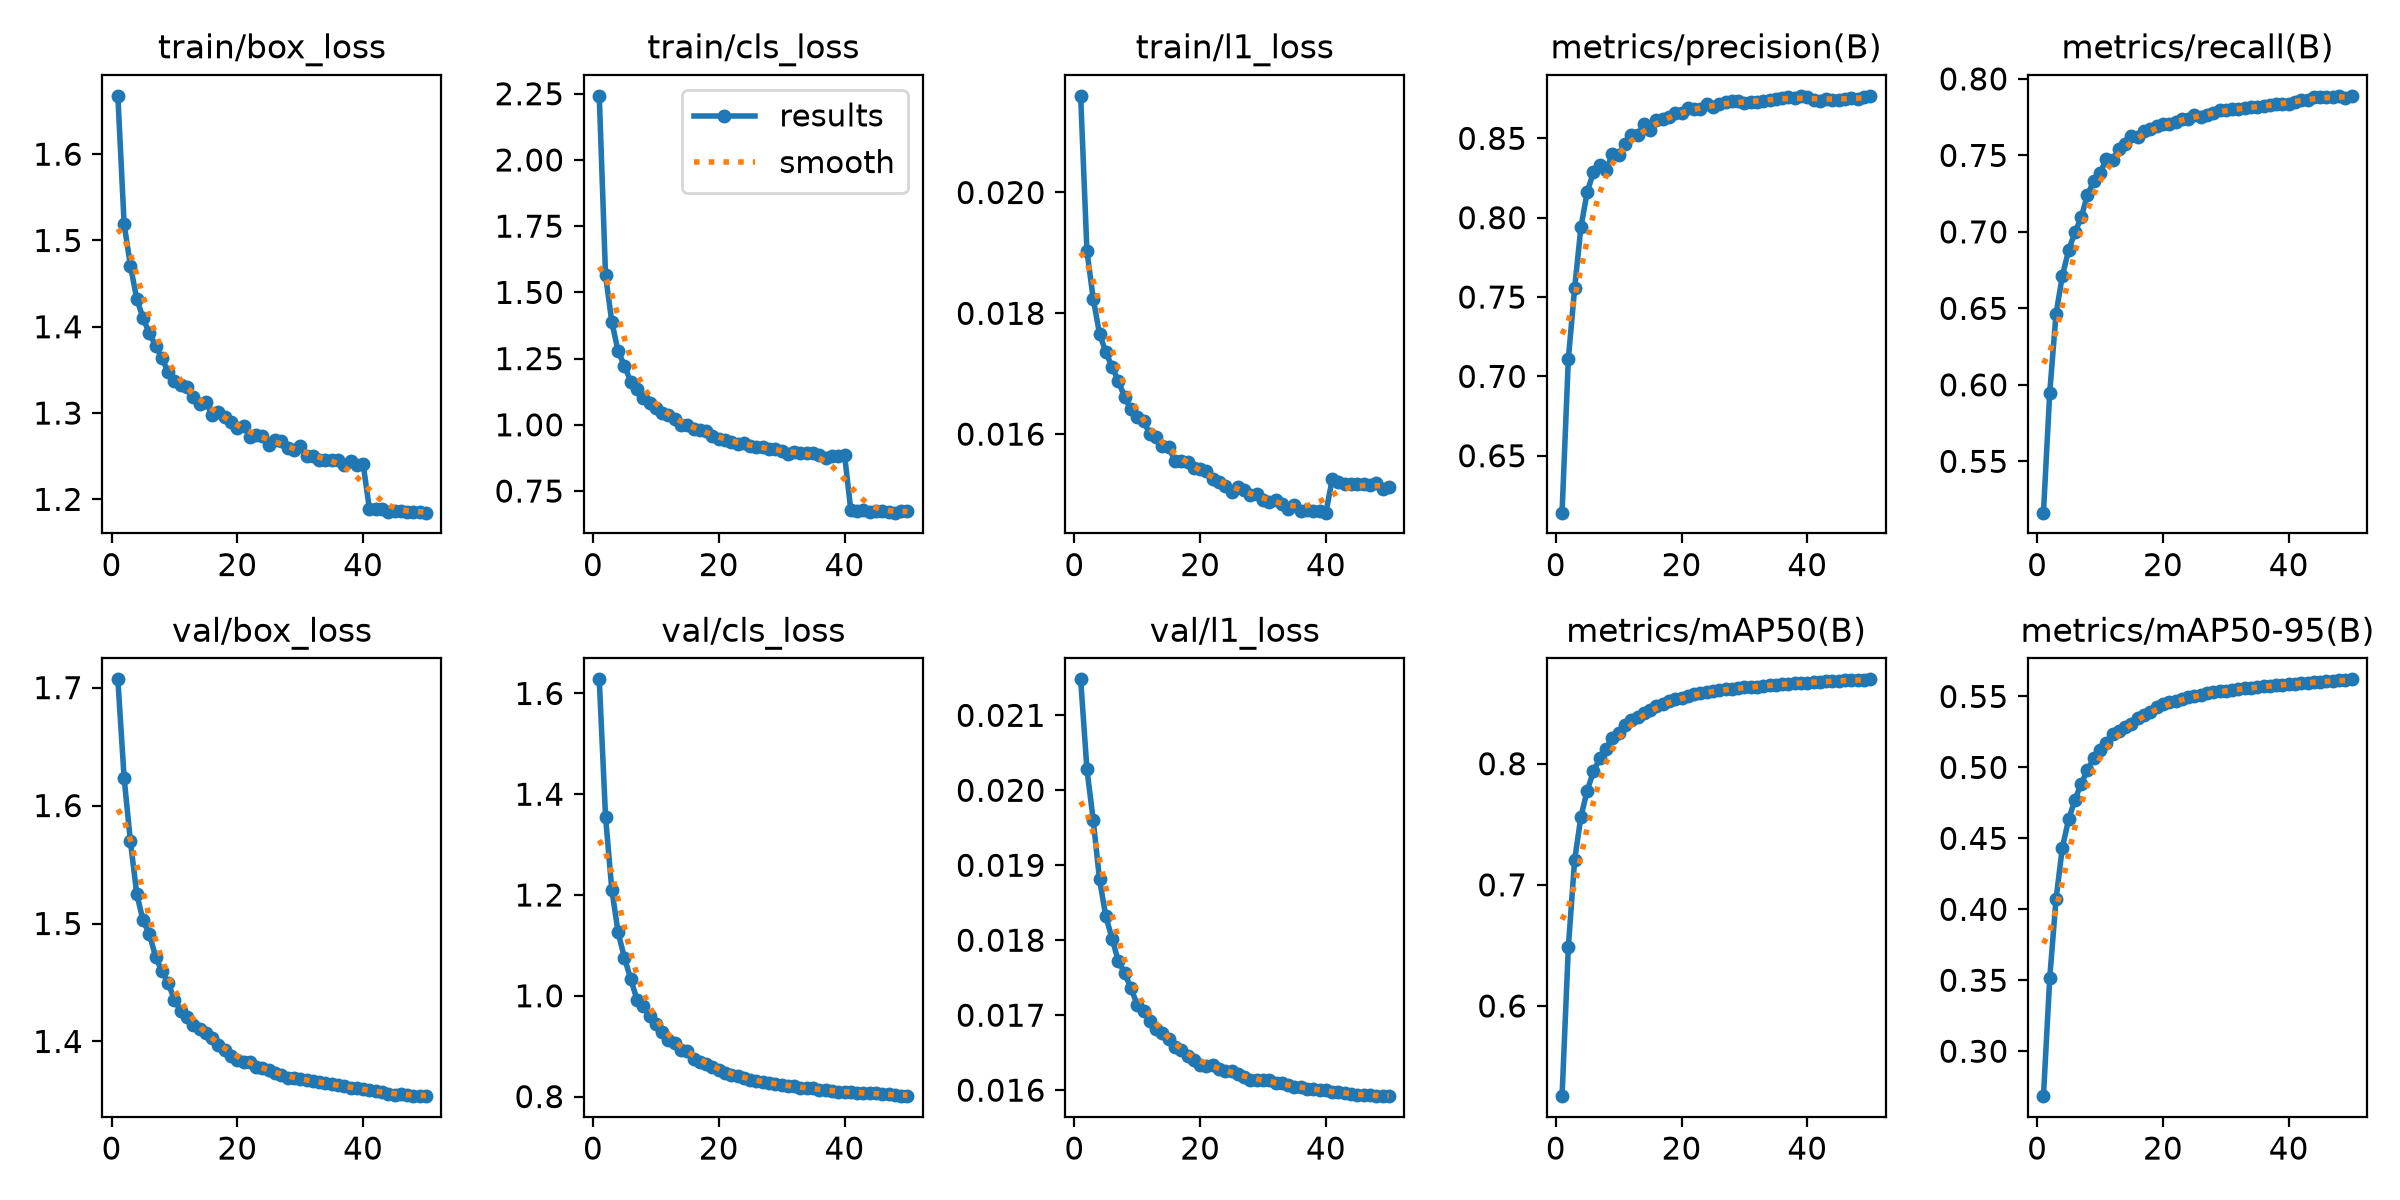

Source data for this figure (header and first rows):
epoch, time, train/box_loss, train/cls_loss, train/l1_loss, metrics/precision(B), metrics/recall(B), metrics/mAP50(B), metrics/mAP50-95(B), val/box_loss, val/cls_loss, val/l1_loss, lr/pg0, lr/pg1, lr/pg2
1, 307.5, 1.668, 2.242, 0.0216, 0.6141, 0.5164, 0.5256, 0.2683, 1.707, 1.628, 0.02148, 3.33089e-05, 3.33089e-05, 3.33089e-05
2, 593.1, 1.519, 1.565, 0.01903, 0.711, 0.595, 0.6485, 0.3517, 1.623, 1.355, 0.02028, 6.65771e-05, 6.65771e-05, 6.65771e-05
3, 901.5, 1.471, 1.388, 0.01824, 0.7556, 0.6464, 0.7205, 0.4072, 1.57, 1.21, 0.0196, 9.95853e-05, 9.95853e-05, 9.95853e-05
4, 1191, 1.432, 1.278, 0.01766, 0.794, 0.6711, 0.7562, 0.4433, 1.525, 1.126, 0.01881, 9.91232e-05, 9.91232e-05, 9.91232e-05
5, 1479, 1.41, 1.224, 0.01736, 0.8162, 0.688, 0.7778, 0.4633, 1.503, 1.076, 0.01832, 9.84449e-05, 9.84449e-05, 9.84449e-05
6, 1765, 1.392, 1.163, 0.01711, 0.8288, 0.6996, 0.7937, 0.4771, 1.491, 1.034, 0.01802, 9.75773e-05, 9.75773e-05, 9.75773e-05
7, 2042, 1.378, 1.136, 0.01688, 0.8333, 0.7095, 0.8043, 0.4886, 1.472, 0.9924, 0.01772, 9.65239e-05, 9.65239e-05, 9.65239e-05
8, 2330, 1.363, 1.102, 0.01661, 0.8298, 0.7242, 0.8123, 0.498, 1.459, 0.9791, 0.01756, 9.52889e-05, 9.52889e-05, 9.52889e-05
9, 2630, 1.348, 1.082, 0.01641, 0.8401, 0.7331, 0.8212, 0.5067, 1.449, 0.9601, 0.01736, 9.38772e-05, 9.38772e-05, 9.38772e-05
10, 2930, 1.337, 1.063, 0.01629, 0.8394, 0.7386, 0.8254, 0.5123, 1.435, 0.9433, 0.01714, 9.22942e-05, 9.22942e-05, 9.22942e-05
11, 3230, 1.332, 1.046, 0.01622, 0.8466, 0.7476, 0.832, 0.5172, 1.426, 0.9289, 0.01706, 9.05463e-05, 9.05463e-05, 9.05463e-05
12, 3535, 1.33, 1.038, 0.016, 0.8521, 0.7469, 0.8357, 0.5233, 1.42, 0.9115, 0.01692, 8.86404e-05, 8.86404e-05, 8.86404e-05
13, 3841, 1.319, 1.022, 0.01595, 0.8519, 0.7539, 0.8383, 0.5257, 1.414, 0.9061, 0.01681, 8.65839e-05, 8.65839e-05, 8.65839e-05
14, 4140, 1.311, 0.9999, 0.01581, 0.8588, 0.7573, 0.8415, 0.5285, 1.41, 0.8927, 0.01676, 8.43851e-05, 8.43851e-05, 8.43851e-05
15, 4444, 1.313, 0.9991, 0.01579, 0.855, 0.7627, 0.844, 0.5306, 1.407, 0.8909, 0.01668, 8.20525e-05, 8.20525e-05, 8.20525e-05
16, 4748, 1.298, 0.985, 0.01555, 0.8617, 0.7617, 0.848, 0.5348, 1.403, 0.875, 0.01657, 7.95954e-05, 7.95954e-05, 7.95954e-05
17, 5053, 1.301, 0.9817, 0.01555, 0.8623, 0.7657, 0.8494, 0.5368, 1.397, 0.8693, 0.01653, 7.70234e-05, 7.70234e-05, 7.70234e-05
18, 5358, 1.295, 0.9771, 0.01554, 0.8634, 0.767, 0.8518, 0.5388, 1.393, 0.8653, 0.01646, 7.43468e-05, 7.43468e-05, 7.43468e-05
19, 5664, 1.289, 0.9586, 0.01544, 0.8662, 0.7691, 0.8531, 0.5423, 1.388, 0.8584, 0.0164, 7.15761e-05, 7.15761e-05, 7.15761e-05
20, 5963, 1.283, 0.9453, 0.01542, 0.8658, 0.7707, 0.8545, 0.5444, 1.384, 0.8524, 0.01633, 6.87222e-05, 6.87222e-05, 6.87222e-05
21, 6268, 1.285, 0.9431, 0.01539, 0.869, 0.7706, 0.856, 0.5458, 1.382, 0.8474, 0.01632, 6.57963e-05, 6.57963e-05, 6.57963e-05
22, 6572, 1.273, 0.9363, 0.01525, 0.8688, 0.7719, 0.8572, 0.547, 1.383, 0.8437, 0.01633, 6.28101e-05, 6.28101e-05, 6.28101e-05
23, 6862, 1.274, 0.929, 0.01521, 0.8684, 0.774, 0.8582, 0.5483, 1.379, 0.8401, 0.01628, 5.97754e-05, 5.97754e-05, 5.97754e-05
24, 7134, 1.273, 0.9295, 0.01514, 0.8715, 0.7735, 0.8592, 0.5493, 1.378, 0.8368, 0.01626, 5.6704e-05, 5.6704e-05, 5.6704e-05
25, 7408, 1.263, 0.9199, 0.01505, 0.8697, 0.7764, 0.8598, 0.5503, 1.376, 0.832, 0.01625, 5.36081e-05, 5.36081e-05, 5.36081e-05
26, 7679, 1.268, 0.9148, 0.01513, 0.8719, 0.7754, 0.8605, 0.5512, 1.373, 0.8315, 0.01621, 5.05e-05, 5.05e-05, 5.05e-05
27, 7950, 1.267, 0.917, 0.01507, 0.8727, 0.7764, 0.8615, 0.5525, 1.371, 0.8284, 0.01617, 4.73919e-05, 4.73919e-05, 4.73919e-05
28, 8221, 1.26, 0.9104, 0.01499, 0.8733, 0.7774, 0.8619, 0.5531, 1.369, 0.8273, 0.01614, 4.4296e-05, 4.4296e-05, 4.4296e-05
29, 8492, 1.257, 0.908, 0.01501, 0.8734, 0.7796, 0.8625, 0.5537, 1.369, 0.8247, 0.01613, 4.12246e-05, 4.12246e-05, 4.12246e-05
30, 8764, 1.262, 0.8996, 0.01491, 0.8721, 0.78, 0.863, 0.5541, 1.368, 0.8232, 0.01613, 3.81899e-05, 3.81899e-05, 3.81899e-05
31, 9034, 1.25, 0.8911, 0.01488, 0.873, 0.7805, 0.8633, 0.5546, 1.368, 0.821, 0.01613, 3.52037e-05, 3.52037e-05, 3.52037e-05
32, 9307, 1.25, 0.8963, 0.01491, 0.8731, 0.7803, 0.8636, 0.5551, 1.366, 0.8208, 0.0161, 3.22778e-05, 3.22778e-05, 3.22778e-05
33, 9579, 1.245, 0.894, 0.01484, 0.8735, 0.781, 0.8643, 0.5557, 1.366, 0.8174, 0.01609, 2.94239e-05, 2.94239e-05, 2.94239e-05
34, 9850, 1.246, 0.8922, 0.01476, 0.8744, 0.7813, 0.8648, 0.556, 1.365, 0.8179, 0.01607, 2.66532e-05, 2.66532e-05, 2.66532e-05
35, 10121, 1.246, 0.8932, 0.01483, 0.8749, 0.7814, 0.8651, 0.5566, 1.364, 0.8163, 0.01604, 2.39766e-05, 2.39766e-05, 2.39766e-05
36, 10392, 1.246, 0.8875, 0.01472, 0.8754, 0.7824, 0.8656, 0.5571, 1.363, 0.8131, 0.01604, 2.14046e-05, 2.14046e-05, 2.14046e-05
37, 10664, 1.24, 0.8758, 0.01475, 0.8762, 0.7828, 0.8659, 0.5576, 1.362, 0.813, 0.01602, 1.89475e-05, 1.89475e-05, 1.89475e-05
38, 10935, 1.244, 0.8822, 0.01473, 0.8755, 0.7838, 0.8664, 0.5578, 1.361, 0.8118, 0.01601, 1.66149e-05, 1.66149e-05, 1.66149e-05
39, 11205, 1.24, 0.8836, 0.01473, 0.8764, 0.7833, 0.8668, 0.5582, 1.36, 0.81, 0.016, 1.44161e-05, 1.44161e-05, 1.44161e-05
40, 11477, 1.241, 0.8875, 0.0147, 0.8762, 0.7836, 0.8669, 0.5588, 1.36, 0.8083, 0.016, 1.23596e-05, 1.23596e-05, 1.23596e-05
41, 11763, 1.189, 0.6782, 0.01525, 0.8745, 0.7852, 0.8671, 0.5591, 1.359, 0.8084, 0.01597, 1.04537e-05, 1.04537e-05, 1.04537e-05
42, 12033, 1.189, 0.6751, 0.0152, 0.8738, 0.7865, 0.8675, 0.5595, 1.358, 0.8079, 0.01597, 8.70577e-06, 8.70577e-06, 8.70577e-06
43, 12303, 1.188, 0.6771, 0.01518, 0.8746, 0.7865, 0.868, 0.5597, 1.357, 0.8066, 0.01596, 7.12282e-06, 7.12282e-06, 7.12282e-06
44, 12574, 1.186, 0.6693, 0.01517, 0.8741, 0.788, 0.8682, 0.5599, 1.355, 0.8076, 0.01595, 5.71106e-06, 5.71106e-06, 5.71106e-06
45, 12843, 1.187, 0.6728, 0.01517, 0.874, 0.7884, 0.8685, 0.5602, 1.355, 0.8064, 0.01593, 4.47606e-06, 4.47606e-06, 4.47606e-06
46, 13113, 1.186, 0.6739, 0.01518, 0.8748, 0.7882, 0.869, 0.5606, 1.355, 0.805, 0.01594, 3.4227e-06, 3.4227e-06, 3.4227e-06
47, 13383, 1.186, 0.6719, 0.01515, 0.8752, 0.7882, 0.8688, 0.561, 1.355, 0.8045, 0.01593, 2.55513e-06, 2.55513e-06, 2.55513e-06
48, 13653, 1.186, 0.6683, 0.01519, 0.8747, 0.7889, 0.8691, 0.5614, 1.354, 0.803, 0.01592, 1.87678e-06, 1.87678e-06, 1.87678e-06
49, 13924, 1.185, 0.6734, 0.01509, 0.8762, 0.7877, 0.8692, 0.5617, 1.354, 0.8018, 0.01592, 1.39032e-06, 1.39032e-06, 1.39032e-06
50, 14193, 1.185, 0.6749, 0.01512, 0.8768, 0.7886, 0.8696, 0.5621, 1.354, 0.8008, 0.01592, 1.09768e-06, 1.09768e-06, 1.09768e-06
